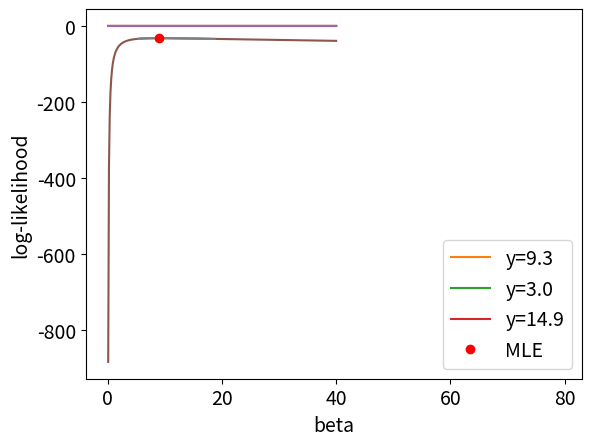

Python code for this plot:
%config InlineBackend.figure_format = "retina"
import numpy as np
import matplotlib.pyplot as plt
import scipy
import scipy.integrate
import scipy.stats as st

plt.rcParams["font.size"] = 14

rate = 7

def exponential_density(y, beta):
    return np.exp(-y/beta) / beta

# We can compute the integral "ourselves"
result, error = scipy.integrate.quad(exponential_density, 0, 3, args=(rate,))
print(f"Result: {result:0.5f}")

# Or, in this case, use the readily available CDF
result = st.expon(scale=rate).cdf(3)
print(f"Result: {result:0.5f}")

n_patients = 10
incubation_period = 7
n_simulations = 10_000 # If we want higher precision, we increase the number of iterations

results = []
for _ in range(n_simulations):
    times = np.random.exponential(incubation_period, size=n_patients)
    max_time = max(times)
    results.append(max_time)

plt.hist(results, bins=30, density=True)
plt.xlabel("Days")
plt.show()

mean = np.mean(results)
low, high = np.quantile(results, [0.025, 0.975])

print(f"Expected:     {np.mean(results):2.1f} days")
print(f"95% interval: {low:2.1f} - {high:2.1f} days")

ys = [9.3, 3.0, 0.7, 11.3, 3.3, 2.3, 14.9, 0.2, 29.5, 16.2]

# consider first a single observation, say y=9.3, what does this say about the incubation period?

# likelihood for y=9.3, beta = 1, 10, 20
exponential_density(9.3, beta=np.array([1, 10, 20]))

# likelihood for y=3.0, beta = 1, 10, 20
exponential_density(3, beta=np.array([1, 10, 20]))

# likelihood for y=14.9, beta = 1, 10, 20
exponential_density(14.9, beta=np.array([1, 10, 20]))

# lets actually plot the likelihoods for many more values of beta so that we can understand the behaviour

beta_space = np.linspace(0.1, 40, num=300)
for y in [9.3, 3.0, 14.9]: # selected patients
    likelihood = exponential_density(y, beta_space)
    plt.plot(beta_space, likelihood, label=f"y={y:2.1f}")
plt.xlabel("Beta")
plt.ylabel("Likelihood")
plt.legend()
plt.show()

# Assuming that the observations are conditionally independent, we can compute the likelihood of all our data for any value of beta
# by simply multiplying the individual likelihoods

def exponential_likelihood(y, beta):
    y = np.atleast_1d(y)  # cast to 1d so that this works also on scalar input
    n = len(y)
    num = np.exp(-(1/beta) * sum(y))
    den = beta**n
    return num / den

# example, likelihood for beta = 3
exponential_likelihood(ys, beta=3)

# example, likelihood for beta = 10
exponential_likelihood(ys, beta=10)

# now do it for many values of beta from 0 to 40

likelihoods = exponential_likelihood(ys, beta_space)

plt.plot(beta_space, likelihoods)
plt.xlabel("beta")
plt.ylabel("likelihood")
plt.show()

# becasuse of the incredibly small scale on the y axis,
# it is often better to work with the logarithm of likelihood.
# This does not affect the position of the maximum because the log is a monotonic function

def exponential_log_likelihood(ys, beta):
    n = len(np.atleast_1d(ys)) # cast to 1d so that this works also on scalar values
    log_num = -(1/beta) * sum(ys)
    log_den = n * np.log(beta)
    return log_num - log_den

log_likelihoods = exponential_log_likelihood(ys, beta_space)

plt.plot(beta_space, log_likelihoods)
plt.xlabel("beta")
plt.ylabel("log-likelihood")
plt.show()

# let's zoom in to better resolve what is happening
plt.plot(beta_space[40:140], log_likelihoods[40:140])
plt.xlabel("beta")
plt.ylabel("log-likelihood")
plt.show()

# find the maximum-likelihood estimate (MLE) by
# minimizing the negative of the log likelihood
mle = scipy.optimize.minimize_scalar(
    lambda x: -exponential_log_likelihood(ys, x),
    bounds=(0, 40),
    method='bounded',
)

print(mle)

plt.plot(beta_space[40:140], log_likelihoods[40:140])
plt.plot(mle["x"], -mle["fun"], marker='o', color='r', lw=0, label='MLE')
plt.xlabel("beta")
plt.ylabel("log-likelihood")
plt.legend()
plt.show()